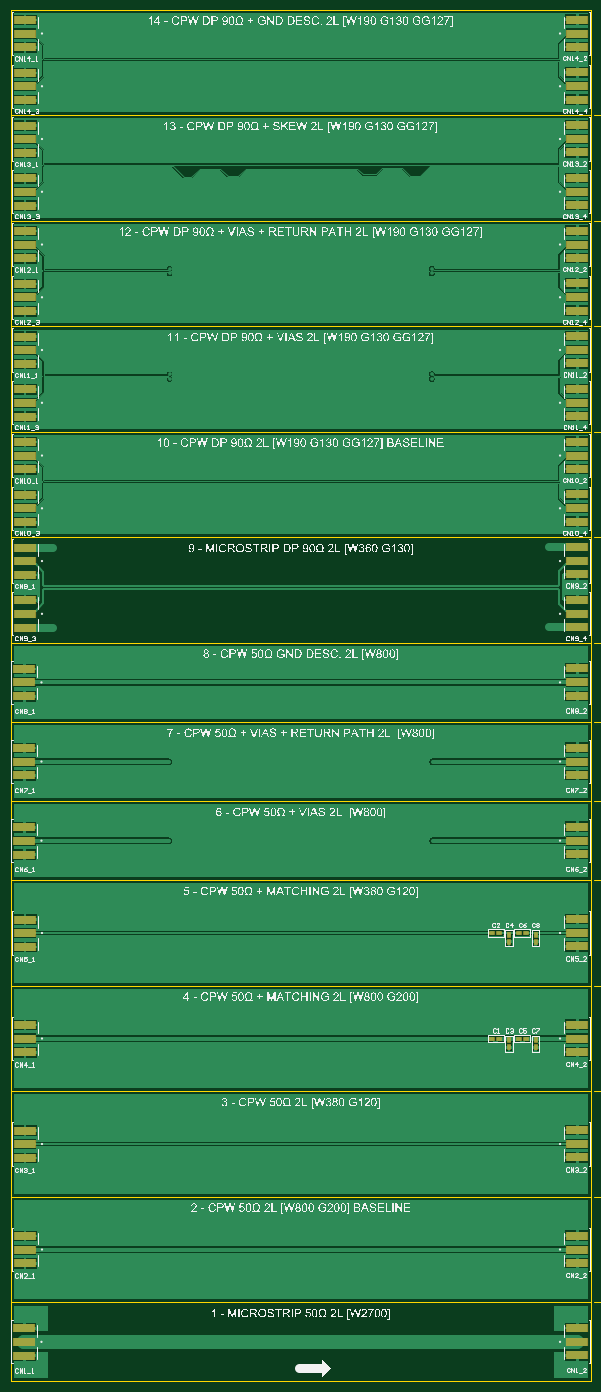
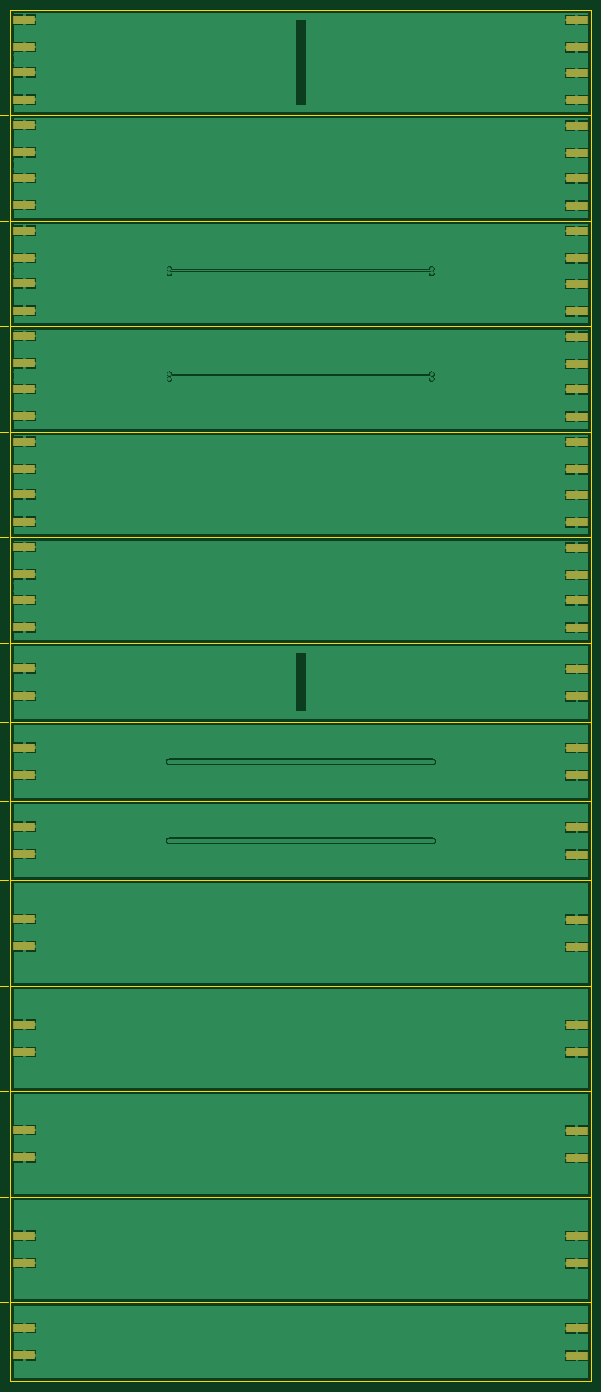
Circuit board: 10 layer files. Board 110.0 x 260.0 mm.
- bottom_copper: Gerber Files_Painel_Signal_Integrity_2L_2026-02-13.GBL (84178 bytes)
- bottom_silk: Gerber Files_Painel_Signal_Integrity_2L_2026-02-13.GBO (267 bytes)
- paste: Gerber Files_Painel_Signal_Integrity_2L_2026-02-13.GBP (1762 bytes)
- bottom_mask: Gerber Files_Painel_Signal_Integrity_2L_2026-02-13.GBS (1767 bytes)
- outline: Gerber Files_Painel_Signal_Integrity_2L_2026-02-13.GKO (860 bytes)
- outline: Gerber Files_Painel_Signal_Integrity_2L_2026-02-13.GM1 (186231 bytes)
- top_copper: Gerber Files_Painel_Signal_Integrity_2L_2026-02-13.GTL (98851 bytes)
- top_silk: Gerber Files_Painel_Signal_Integrity_2L_2026-02-13.GTO (1094587 bytes)
- paste: Gerber Files_Painel_Signal_Integrity_2L_2026-02-13.GTP (2846 bytes)
- top_mask: Gerber Files_Painel_Signal_Integrity_2L_2026-02-13.GTS (2846 bytes)

=== bottom_copper: Gerber Files_Painel_Signal_Integrity_2L_2026-02-13.GBL (84178 bytes, source omitted) ===
=== bottom_silk: Gerber Files_Painel_Signal_Integrity_2L_2026-02-13.GBO ===
G04*
G04 #@! TF.GenerationSoftware,Altium Limited,Altium Designer,26.3.0 (6)*
G04*
G04 Layer_Color=37055*
%FSLAX44Y44*%
%MOMM*%
G71*
G04*
G04 #@! TF.SameCoordinates,FC0C107F-D51E-44C7-B9C1-16E332C9C4B2*
G04*
G04*
G04 #@! TF.FilePolarity,Positive*
G04*
G01*
G75*
M02*

=== paste: Gerber Files_Painel_Signal_Integrity_2L_2026-02-13.GBP ===
G04*
G04 #@! TF.GenerationSoftware,Altium Limited,Altium Designer,26.3.0 (6)*
G04*
G04 Layer_Color=128*
%FSLAX44Y44*%
%MOMM*%
G71*
G04*
G04 #@! TF.SameCoordinates,FC0C107F-D51E-44C7-B9C1-16E332C9C4B2*
G04*
G04*
G04 #@! TF.FilePolarity,Positive*
G04*
G01*
G75*
%ADD10R,4.0000X1.5000*%
D10*
X1074000Y2581400D02*
D03*
Y2529600D02*
D03*
X27000Y2580400D02*
D03*
Y2528600D02*
D03*
Y2480400D02*
D03*
Y2428600D02*
D03*
X1074000Y2481400D02*
D03*
Y2429600D02*
D03*
Y224600D02*
D03*
Y276400D02*
D03*
Y424600D02*
D03*
Y476400D02*
D03*
Y2029600D02*
D03*
Y2081400D02*
D03*
Y2329600D02*
D03*
Y2381400D02*
D03*
Y2129600D02*
D03*
Y2181400D02*
D03*
Y1829600D02*
D03*
Y1881400D02*
D03*
Y49600D02*
D03*
Y101400D02*
D03*
Y624600D02*
D03*
Y676400D02*
D03*
Y824600D02*
D03*
Y876400D02*
D03*
Y999600D02*
D03*
Y1051400D02*
D03*
Y1149600D02*
D03*
Y1201400D02*
D03*
Y1299600D02*
D03*
Y1351400D02*
D03*
Y1429600D02*
D03*
Y1481400D02*
D03*
Y1529600D02*
D03*
Y1581400D02*
D03*
Y1629600D02*
D03*
Y1681400D02*
D03*
Y1729600D02*
D03*
Y1781400D02*
D03*
Y1929600D02*
D03*
Y1981400D02*
D03*
Y2229600D02*
D03*
Y2281400D02*
D03*
X27000Y2228600D02*
D03*
Y2280400D02*
D03*
Y2328600D02*
D03*
Y2380400D02*
D03*
Y2128600D02*
D03*
Y2180400D02*
D03*
Y2028600D02*
D03*
Y2080400D02*
D03*
Y1828600D02*
D03*
Y1880400D02*
D03*
Y1928600D02*
D03*
Y1980400D02*
D03*
Y1728600D02*
D03*
Y1780400D02*
D03*
Y1628600D02*
D03*
Y1680400D02*
D03*
Y1428600D02*
D03*
Y1480400D02*
D03*
Y1528600D02*
D03*
Y1580400D02*
D03*
X26000Y1298600D02*
D03*
Y1350400D02*
D03*
Y1148600D02*
D03*
Y1200400D02*
D03*
Y998600D02*
D03*
Y1050400D02*
D03*
X27000Y823600D02*
D03*
Y875400D02*
D03*
Y623600D02*
D03*
Y675400D02*
D03*
Y423600D02*
D03*
Y475400D02*
D03*
X26000Y48600D02*
D03*
Y100400D02*
D03*
X27000Y223600D02*
D03*
Y275400D02*
D03*
M02*

=== bottom_mask: Gerber Files_Painel_Signal_Integrity_2L_2026-02-13.GBS ===
G04*
G04 #@! TF.GenerationSoftware,Altium Limited,Altium Designer,26.3.0 (6)*
G04*
G04 Layer_Color=16711935*
%FSLAX44Y44*%
%MOMM*%
G71*
G04*
G04 #@! TF.SameCoordinates,FC0C107F-D51E-44C7-B9C1-16E332C9C4B2*
G04*
G04*
G04 #@! TF.FilePolarity,Negative*
G04*
G01*
G75*
%ADD25R,4.2032X1.7032*%
D25*
X1074000Y2581400D02*
D03*
Y2529600D02*
D03*
X27000Y2580400D02*
D03*
Y2528600D02*
D03*
Y2480400D02*
D03*
Y2428600D02*
D03*
X1074000Y2481400D02*
D03*
Y2429600D02*
D03*
Y224600D02*
D03*
Y276400D02*
D03*
Y424600D02*
D03*
Y476400D02*
D03*
Y2029600D02*
D03*
Y2081400D02*
D03*
Y2329600D02*
D03*
Y2381400D02*
D03*
Y2129600D02*
D03*
Y2181400D02*
D03*
Y1829600D02*
D03*
Y1881400D02*
D03*
Y49600D02*
D03*
Y101400D02*
D03*
Y624600D02*
D03*
Y676400D02*
D03*
Y824600D02*
D03*
Y876400D02*
D03*
Y999600D02*
D03*
Y1051400D02*
D03*
Y1149600D02*
D03*
Y1201400D02*
D03*
Y1299600D02*
D03*
Y1351400D02*
D03*
Y1429600D02*
D03*
Y1481400D02*
D03*
Y1529600D02*
D03*
Y1581400D02*
D03*
Y1629600D02*
D03*
Y1681400D02*
D03*
Y1729600D02*
D03*
Y1781400D02*
D03*
Y1929600D02*
D03*
Y1981400D02*
D03*
Y2229600D02*
D03*
Y2281400D02*
D03*
X27000Y2228600D02*
D03*
Y2280400D02*
D03*
Y2328600D02*
D03*
Y2380400D02*
D03*
Y2128600D02*
D03*
Y2180400D02*
D03*
Y2028600D02*
D03*
Y2080400D02*
D03*
Y1828600D02*
D03*
Y1880400D02*
D03*
Y1928600D02*
D03*
Y1980400D02*
D03*
Y1728600D02*
D03*
Y1780400D02*
D03*
Y1628600D02*
D03*
Y1680400D02*
D03*
Y1428600D02*
D03*
Y1480400D02*
D03*
Y1528600D02*
D03*
Y1580400D02*
D03*
X26000Y1298600D02*
D03*
Y1350400D02*
D03*
Y1148600D02*
D03*
Y1200400D02*
D03*
Y998600D02*
D03*
Y1050400D02*
D03*
X27000Y823600D02*
D03*
Y875400D02*
D03*
Y623600D02*
D03*
Y675400D02*
D03*
Y423600D02*
D03*
Y475400D02*
D03*
X26000Y48600D02*
D03*
Y100400D02*
D03*
X27000Y223600D02*
D03*
Y275400D02*
D03*
M02*

=== outline: Gerber Files_Painel_Signal_Integrity_2L_2026-02-13.GKO ===
G04*
G04 #@! TF.GenerationSoftware,Altium Limited,Altium Designer,26.3.0 (6)*
G04*
G04 Layer_Color=16711935*
%FSLAX44Y44*%
%MOMM*%
G71*
G04*
G04 #@! TF.SameCoordinates,FC0C107F-D51E-44C7-B9C1-16E332C9C4B2*
G04*
G04*
G04 #@! TF.FilePolarity,Positive*
G04*
G01*
G75*
%ADD23C,0.2000*%
D23*
X1100000Y1100000D02*
X1100001Y0D01*
X-1Y1100002D02*
X1100000D01*
X-1Y1100000D02*
X0Y0D01*
X1100000D01*
X0Y2400000D02*
X1100000D01*
X0Y0D02*
Y2600000D01*
Y2600000D02*
X1100000D01*
X0Y2200000D02*
X1100000D01*
X0Y2000000D02*
X1100000D01*
X0Y1800000D02*
X1100000D01*
X0Y1600000D02*
X1100000D01*
X0Y1400000D02*
X1100000D01*
X0Y1250000D02*
X1100000D01*
X0Y1100000D02*
X1100000D01*
X0Y950000D02*
X1100000D01*
X0Y750000D02*
X1100000D01*
X0Y550000D02*
X1100000D01*
X0Y350000D02*
X1100000D01*
X0Y150000D02*
X1100000D01*
X0Y0D02*
X1100000D01*
X1100000Y2600000D02*
X1100000Y0D01*
M02*

=== outline: Gerber Files_Painel_Signal_Integrity_2L_2026-02-13.GM1 (186231 bytes, source omitted) ===
=== top_copper: Gerber Files_Painel_Signal_Integrity_2L_2026-02-13.GTL (98851 bytes, source omitted) ===
=== top_silk: Gerber Files_Painel_Signal_Integrity_2L_2026-02-13.GTO (1094587 bytes, source omitted) ===
=== paste: Gerber Files_Painel_Signal_Integrity_2L_2026-02-13.GTP ===
G04*
G04 #@! TF.GenerationSoftware,Altium Limited,Altium Designer,26.3.0 (6)*
G04*
G04 Layer_Color=8421504*
%FSLAX44Y44*%
%MOMM*%
G71*
G04*
G04 #@! TF.SameCoordinates,FC0C107F-D51E-44C7-B9C1-16E332C9C4B2*
G04*
G04*
G04 #@! TF.FilePolarity,Positive*
G04*
G01*
G75*
%ADD10R,4.0000X1.5000*%
%ADD11R,0.7000X0.9000*%
%ADD12R,0.9000X0.7000*%
D10*
X1074000Y2581400D02*
D03*
Y2529600D02*
D03*
Y2555000D02*
D03*
X27000Y2555000D02*
D03*
Y2580400D02*
D03*
Y2528600D02*
D03*
Y2455000D02*
D03*
Y2480400D02*
D03*
Y2428600D02*
D03*
X1074000Y2481400D02*
D03*
Y2429600D02*
D03*
Y2455000D02*
D03*
Y250000D02*
D03*
Y224600D02*
D03*
Y276400D02*
D03*
Y450000D02*
D03*
Y424600D02*
D03*
Y476400D02*
D03*
Y2055000D02*
D03*
Y2029600D02*
D03*
Y2081400D02*
D03*
Y2355000D02*
D03*
Y2329600D02*
D03*
Y2381400D02*
D03*
Y2155000D02*
D03*
Y2129600D02*
D03*
Y2181400D02*
D03*
Y1855000D02*
D03*
Y1829600D02*
D03*
Y1881400D02*
D03*
Y75000D02*
D03*
Y49600D02*
D03*
Y101400D02*
D03*
Y650000D02*
D03*
Y624600D02*
D03*
Y676400D02*
D03*
Y850000D02*
D03*
Y824600D02*
D03*
Y876400D02*
D03*
Y1025000D02*
D03*
Y999600D02*
D03*
Y1051400D02*
D03*
Y1175000D02*
D03*
Y1149600D02*
D03*
Y1201400D02*
D03*
Y1325000D02*
D03*
Y1299600D02*
D03*
Y1351400D02*
D03*
Y1455000D02*
D03*
Y1429600D02*
D03*
Y1481400D02*
D03*
Y1555000D02*
D03*
Y1529600D02*
D03*
Y1581400D02*
D03*
Y1655000D02*
D03*
Y1629600D02*
D03*
Y1681400D02*
D03*
Y1755000D02*
D03*
Y1729600D02*
D03*
Y1781400D02*
D03*
Y1955000D02*
D03*
Y1929600D02*
D03*
Y1981400D02*
D03*
Y2255000D02*
D03*
Y2229600D02*
D03*
Y2281400D02*
D03*
X27000Y2228600D02*
D03*
Y2280400D02*
D03*
Y2255000D02*
D03*
Y2328600D02*
D03*
Y2380400D02*
D03*
Y2355000D02*
D03*
Y2128600D02*
D03*
Y2180400D02*
D03*
Y2155000D02*
D03*
Y2028600D02*
D03*
Y2080400D02*
D03*
Y2055000D02*
D03*
Y1828600D02*
D03*
Y1880400D02*
D03*
Y1855000D02*
D03*
Y1928600D02*
D03*
Y1980400D02*
D03*
Y1955000D02*
D03*
Y1728600D02*
D03*
Y1780400D02*
D03*
Y1755000D02*
D03*
Y1628600D02*
D03*
Y1680400D02*
D03*
Y1655000D02*
D03*
Y1428600D02*
D03*
Y1480400D02*
D03*
Y1455000D02*
D03*
Y1528600D02*
D03*
Y1580400D02*
D03*
Y1555000D02*
D03*
X26000Y1298600D02*
D03*
Y1350400D02*
D03*
Y1325000D02*
D03*
Y1148600D02*
D03*
Y1200400D02*
D03*
Y1175000D02*
D03*
Y998600D02*
D03*
Y1050400D02*
D03*
Y1025000D02*
D03*
X27000Y823600D02*
D03*
Y875400D02*
D03*
Y850000D02*
D03*
Y623600D02*
D03*
Y675400D02*
D03*
Y650000D02*
D03*
Y423600D02*
D03*
Y475400D02*
D03*
Y450000D02*
D03*
X26000Y48600D02*
D03*
Y100400D02*
D03*
Y75000D02*
D03*
X27000Y223600D02*
D03*
Y275400D02*
D03*
Y250000D02*
D03*
D11*
X995000Y846730D02*
D03*
Y833268D02*
D03*
X945000Y846730D02*
D03*
Y833268D02*
D03*
X945000Y646731D02*
D03*
Y633269D02*
D03*
X995000Y646731D02*
D03*
Y633269D02*
D03*
D12*
X926731Y849999D02*
D03*
X913269D02*
D03*
X976731D02*
D03*
X963269D02*
D03*
X926731Y650000D02*
D03*
X913269D02*
D03*
X976731D02*
D03*
X963269D02*
D03*
M02*

=== top_mask: Gerber Files_Painel_Signal_Integrity_2L_2026-02-13.GTS ===
G04*
G04 #@! TF.GenerationSoftware,Altium Limited,Altium Designer,26.3.0 (6)*
G04*
G04 Layer_Color=8388736*
%FSLAX44Y44*%
%MOMM*%
G71*
G04*
G04 #@! TF.SameCoordinates,FC0C107F-D51E-44C7-B9C1-16E332C9C4B2*
G04*
G04*
G04 #@! TF.FilePolarity,Negative*
G04*
G01*
G75*
%ADD25R,4.2032X1.7032*%
%ADD26R,0.9032X1.1032*%
%ADD27R,1.1032X0.9032*%
D25*
X1074000Y2581400D02*
D03*
Y2529600D02*
D03*
Y2555000D02*
D03*
X27000Y2555000D02*
D03*
Y2580400D02*
D03*
Y2528600D02*
D03*
Y2455000D02*
D03*
Y2480400D02*
D03*
Y2428600D02*
D03*
X1074000Y2481400D02*
D03*
Y2429600D02*
D03*
Y2455000D02*
D03*
Y250000D02*
D03*
Y224600D02*
D03*
Y276400D02*
D03*
Y450000D02*
D03*
Y424600D02*
D03*
Y476400D02*
D03*
Y2055000D02*
D03*
Y2029600D02*
D03*
Y2081400D02*
D03*
Y2355000D02*
D03*
Y2329600D02*
D03*
Y2381400D02*
D03*
Y2155000D02*
D03*
Y2129600D02*
D03*
Y2181400D02*
D03*
Y1855000D02*
D03*
Y1829600D02*
D03*
Y1881400D02*
D03*
Y75000D02*
D03*
Y49600D02*
D03*
Y101400D02*
D03*
Y650000D02*
D03*
Y624600D02*
D03*
Y676400D02*
D03*
Y850000D02*
D03*
Y824600D02*
D03*
Y876400D02*
D03*
Y1025000D02*
D03*
Y999600D02*
D03*
Y1051400D02*
D03*
Y1175000D02*
D03*
Y1149600D02*
D03*
Y1201400D02*
D03*
Y1325000D02*
D03*
Y1299600D02*
D03*
Y1351400D02*
D03*
Y1455000D02*
D03*
Y1429600D02*
D03*
Y1481400D02*
D03*
Y1555000D02*
D03*
Y1529600D02*
D03*
Y1581400D02*
D03*
Y1655000D02*
D03*
Y1629600D02*
D03*
Y1681400D02*
D03*
Y1755000D02*
D03*
Y1729600D02*
D03*
Y1781400D02*
D03*
Y1955000D02*
D03*
Y1929600D02*
D03*
Y1981400D02*
D03*
Y2255000D02*
D03*
Y2229600D02*
D03*
Y2281400D02*
D03*
X27000Y2228600D02*
D03*
Y2280400D02*
D03*
Y2255000D02*
D03*
Y2328600D02*
D03*
Y2380400D02*
D03*
Y2355000D02*
D03*
Y2128600D02*
D03*
Y2180400D02*
D03*
Y2155000D02*
D03*
Y2028600D02*
D03*
Y2080400D02*
D03*
Y2055000D02*
D03*
Y1828600D02*
D03*
Y1880400D02*
D03*
Y1855000D02*
D03*
Y1928600D02*
D03*
Y1980400D02*
D03*
Y1955000D02*
D03*
Y1728600D02*
D03*
Y1780400D02*
D03*
Y1755000D02*
D03*
Y1628600D02*
D03*
Y1680400D02*
D03*
Y1655000D02*
D03*
Y1428600D02*
D03*
Y1480400D02*
D03*
Y1455000D02*
D03*
Y1528600D02*
D03*
Y1580400D02*
D03*
Y1555000D02*
D03*
X26000Y1298600D02*
D03*
Y1350400D02*
D03*
Y1325000D02*
D03*
Y1148600D02*
D03*
Y1200400D02*
D03*
Y1175000D02*
D03*
Y998600D02*
D03*
Y1050400D02*
D03*
Y1025000D02*
D03*
X27000Y823600D02*
D03*
Y875400D02*
D03*
Y850000D02*
D03*
Y623600D02*
D03*
Y675400D02*
D03*
Y650000D02*
D03*
Y423600D02*
D03*
Y475400D02*
D03*
Y450000D02*
D03*
X26000Y48600D02*
D03*
Y100400D02*
D03*
Y75000D02*
D03*
X27000Y223600D02*
D03*
Y275400D02*
D03*
Y250000D02*
D03*
D26*
X995000Y846730D02*
D03*
Y833268D02*
D03*
X945000Y846730D02*
D03*
Y833268D02*
D03*
X945000Y646731D02*
D03*
Y633269D02*
D03*
X995000Y646731D02*
D03*
Y633269D02*
D03*
D27*
X926731Y849999D02*
D03*
X913269D02*
D03*
X976731D02*
D03*
X963269D02*
D03*
X926731Y650000D02*
D03*
X913269D02*
D03*
X976731D02*
D03*
X963269D02*
D03*
M02*
